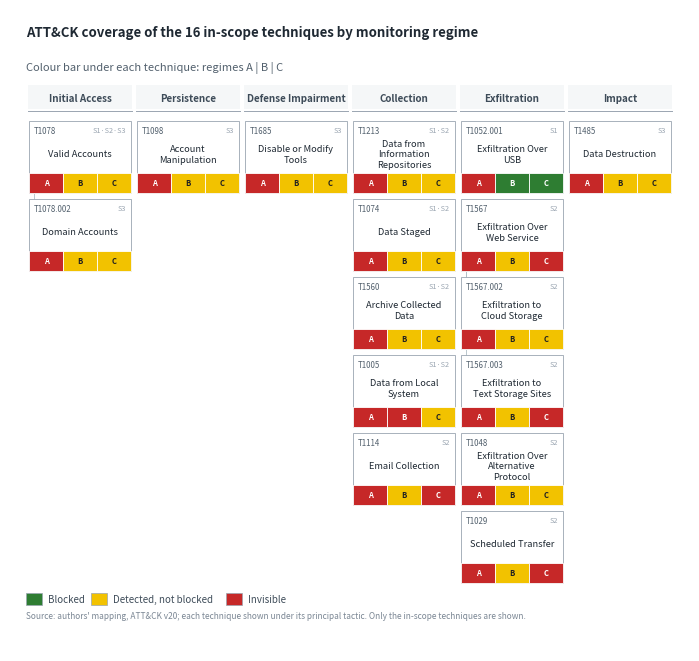
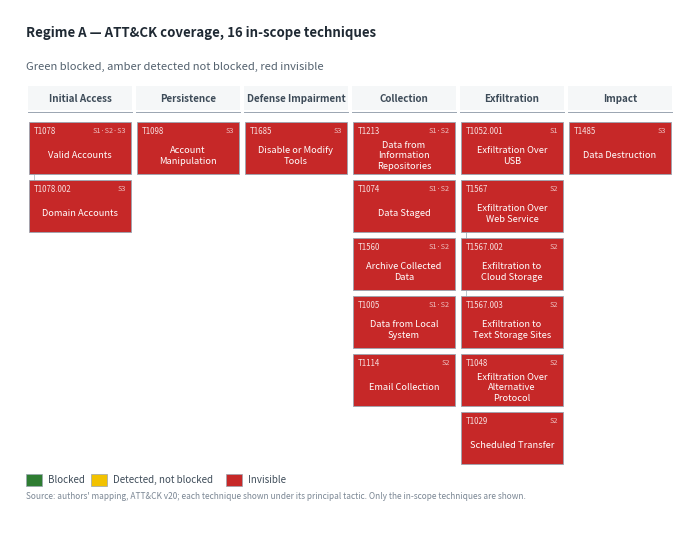
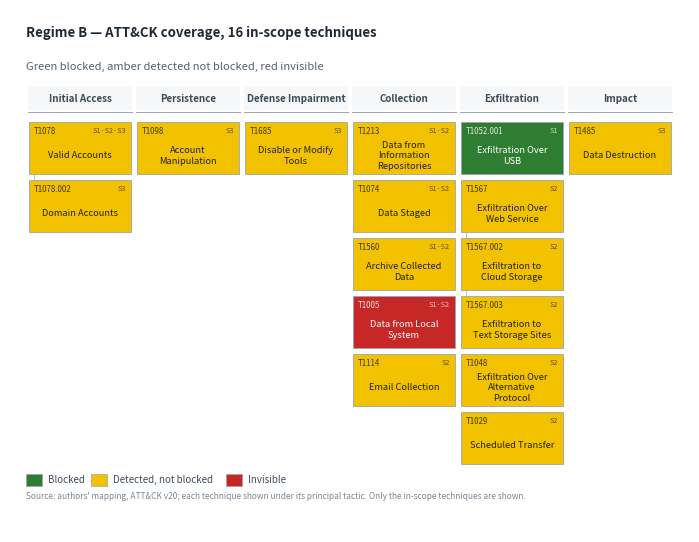
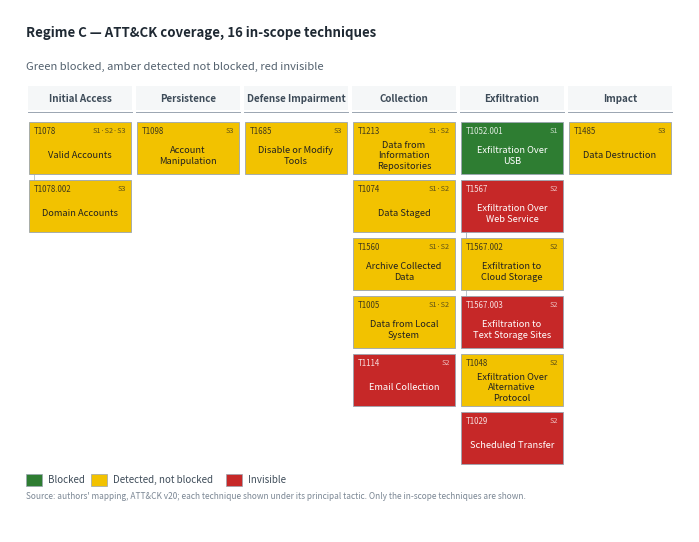
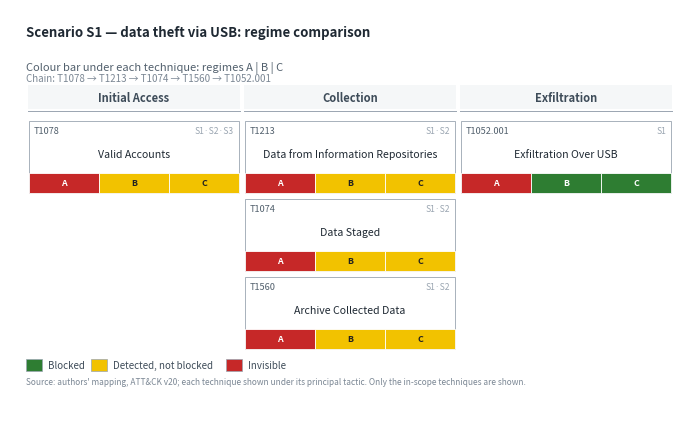
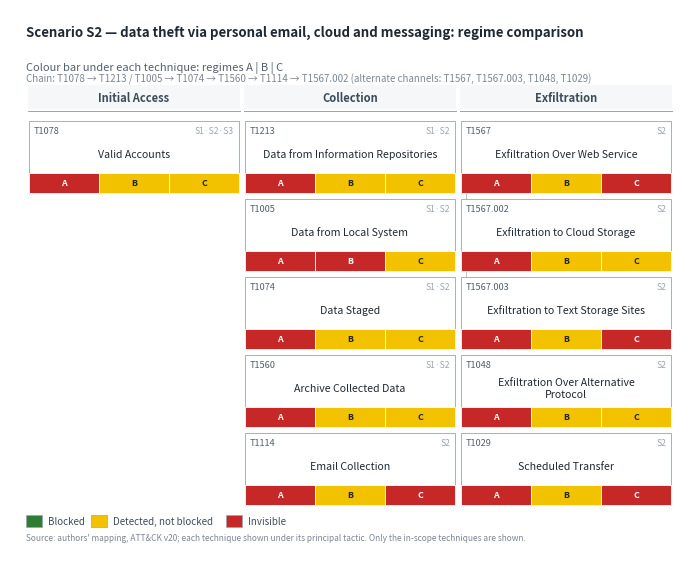
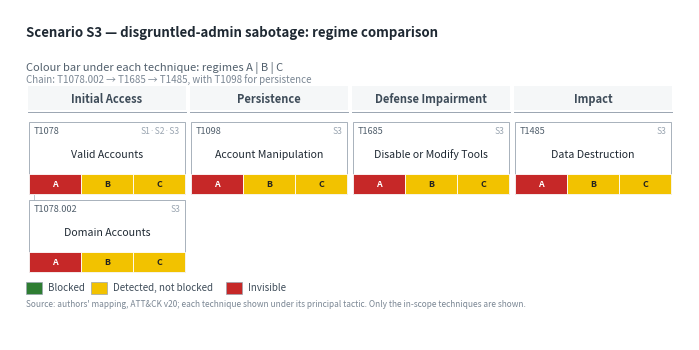

Recreate these plots in Python, in order.
#!/usr/bin/env python3
"""Self-contained report figures for the ATT&CK coverage map. No input files.

Outputs (PNG 300 dpi, SVG, PDF) into --outdir:
  fig_coverage         stripe matrix, A|B|C bar per technique   (report body)
  fig_regime_A/B/C     solid-fill matrix per regime             (layer plates / appendix)
  fig_scenario_S1/S2/S3 stripe matrix filtered to one scenario  (scenario cards)
The TECHS table is the source of truth: if you recolour anything in Navigator,
edit the matching row here and re-run.
"""
import argparse, pathlib, textwrap
import matplotlib; matplotlib.use("Agg")
import matplotlib.pyplot as plt
from matplotlib.patches import Rectangle

REGIMES = ["A", "B", "C"]
PAL = {"blocked": "#2E7D32", "detected": "#F2C200", "invisible": "#C62828"}
LBL = {"blocked": "Blocked", "detected": "Detected, not blocked", "invisible": "Invisible"}
FG = lambda b: "#FFFFFF" if b in ("blocked", "invisible") else "#212121"

# Updated tactic list and labels to reflect ATT&CK v20 Defense Impairment split
TLABEL = {"initial-access": "Initial Access", "persistence": "Persistence",
          "stealth": "Stealth", "defense-impairment": "Defense Impairment",
          "collection": "Collection", "exfiltration": "Exfiltration", "impact": "Impact"}
TCOLS = ["initial-access", "persistence", "stealth", "defense-impairment",
         "collection", "exfiltration", "impact"]

PAD, TITLE_H, HEAD_H, REG_H, GAP, LEG_H = .16, .34, .30, .26, .06, .52

# tid, name, tactic, scenarios, (A, B, C)
TECHS = [
    ("T1078",     "Valid Accounts",                         "initial-access", "S1 S2 S3", ("invisible", "detected", "detected")),
    ("T1078.002", "Domain Accounts",                        "initial-access", "S3",       ("invisible", "detected", "detected")),
    ("T1098",     "Account Manipulation",                   "persistence",    "S3",       ("invisible", "detected", "detected")),
    ("T1685",     "Disable or Modify Tools",                "defense-impairment", "S3",   ("invisible", "detected", "detected")),
    ("T1213",     "Data from Information Repositories",     "collection",     "S1 S2",    ("invisible", "detected", "detected")),
    ("T1074",     "Data Staged",                            "collection",     "S1 S2",    ("invisible", "detected", "detected")),
    ("T1560",     "Archive Collected Data",                 "collection",     "S1 S2",    ("invisible", "detected", "detected")),
    ("T1005",     "Data from Local System",                 "collection",     "S1 S2",    ("invisible", "invisible", "detected")),
    ("T1114",     "Email Collection",                       "collection",     "S2",       ("invisible", "detected", "invisible")),
    ("T1052.001", "Exfiltration Over USB",                  "exfiltration",   "S1",       ("invisible", "blocked",  "blocked")),
    ("T1567",     "Exfiltration Over Web Service",          "exfiltration",   "S2",       ("invisible", "detected", "invisible")),
    ("T1567.002", "Exfiltration to Cloud Storage",          "exfiltration",   "S2",       ("invisible", "detected", "detected")),
    ("T1567.003", "Exfiltration to Text Storage Sites",     "exfiltration",   "S2",       ("invisible", "detected", "invisible")),
    ("T1048",     "Exfiltration Over Alternative Protocol", "exfiltration",   "S2",       ("invisible", "detected", "detected")),
    ("T1029",     "Scheduled Transfer",                     "exfiltration",   "S2",       ("invisible", "detected", "invisible")),
    ("T1485",     "Data Destruction",                       "impact",         "S3",       ("invisible", "detected", "detected")),
]

SDESC = {"S1": "data theft via USB",
         "S2": "data theft via personal email, cloud and messaging",
         "S3": "disgruntled-admin sabotage"}
CHAINS = {
    "S1": ("T1078 → T1213 → T1074 → T1560 → T1052.001",
           ["T1078", "T1213", "T1074", "T1560", "T1052.001"]),
    "S2": ("T1078 → T1213 / T1005 → T1074 → T1560 → T1114 → T1567.002 "
           "(alternate channels: T1567, T1567.003, T1048, T1029)",
           ["T1078", "T1213", "T1005", "T1074", "T1560", "T1114",
            "T1567", "T1567.002", "T1567.003", "T1048", "T1029"]),
    "S3": ("T1078.002 → T1685 → T1485, with T1098 for persistence",
           ["T1078", "T1078.002", "T1098", "T1685", "T1485"]),
}

NAME = {t[0]: t[1] for t in TECHS}
COLS = {t[0]: t[4] for t in TECHS}
SCEN = {t[0]: t[3] for t in TECHS}

def canvas(width, H):
    fig = plt.figure(figsize=(width, H))
    ax = fig.add_axes([0, 0, 1, 1])
    ax.set_xlim(0, width); ax.set_ylim(0, H); ax.axis("off")
    return fig, ax

def tile_solid(ax, x, y, w, h, tid, b, fs, wrap):
    ax.add_patch(Rectangle((x, y), w, h, facecolor=PAL[b], edgecolor="#9AA5B1", lw=.6, zorder=2))
    ax.text(x + .05, y + h - .05, tid, fontsize=fs - 1, va="top", color=FG(b), alpha=.85, zorder=3)
    ax.text(x + w - .05, y + h - .05, SCEN[tid].replace(" ", "·"), fontsize=fs - 1.4,
            va="top", ha="right", color=FG(b), alpha=.7, zorder=3)
    ax.text(x + w / 2, y + (h - .16) / 2, "\n".join(textwrap.wrap(NAME[tid], wrap)),
            fontsize=fs, ha="center", va="center", color=FG(b), linespacing=1.15, zorder=3)

def tile_stripe(ax, x, y, w, h, tid, fs, wrap, text_h, bar_h):
    ax.add_patch(Rectangle((x, y), w, h, facecolor="#FFFFFF", edgecolor="#9AA5B1", lw=.6, zorder=2))
    ax.text(x + .05, y + h - .05, tid, fontsize=fs - 1, va="top", color="#52606D", zorder=3)
    ax.text(x + w - .05, y + h - .05, SCEN[tid].replace(" ", "·"), fontsize=fs - 1.4,
            va="top", ha="right", color="#9AA5B1", zorder=3)
    ax.text(x + w / 2, y + bar_h + (text_h - .14) / 2, "\n".join(textwrap.wrap(NAME[tid], wrap)),
            fontsize=fs, ha="center", va="center", color="#1F2933", linespacing=1.15, zorder=3)
    sw = w / len(REGIMES)
    for i, (lab, b) in enumerate(zip(REGIMES, COLS[tid])):
        ax.add_patch(Rectangle((x + i * sw, y), sw, bar_h, facecolor=PAL[b],
                               edgecolor="#FFFFFF", lw=.6, zorder=3))
        ax.text(x + i * sw + sw / 2, y + bar_h / 2, lab, fontsize=fs - 1.2, weight="bold",
                ha="center", va="center", color=FG(b), zorder=4)

def build(mode, width, tile_h, outdir, regime=None, scen=None):
    techs = TECHS
    if scen:
        techs = [T for tid in CHAINS[scen][1] for T in TECHS if T[0] == tid]
    st = {c: [t[0] for t in techs if t[2] == c] for c in TCOLS}
    cols = [c for c in TCOLS if st[c]]
    cw = (width - 2 * PAD) / len(cols)
    fs = max(5.0, min(7.6, cw * 6.2))
    wrap = max(10, int((cw - .16) / (fs * .5 / 72)))
    bar_h = .20 if mode == "stripe" else 0.0
    th = tile_h + bar_h
    body = max(len(st[c]) for c in cols) * (th + GAP)
    H = PAD + TITLE_H + REG_H + HEAD_H + body + LEG_H + PAD
    fig, ax = canvas(width, H)
    if scen:
        title = f"Scenario {scen} — {SDESC[scen]}: regime comparison"
    elif mode == "stripe":
        title = f"ATT&CK coverage of the {len(TECHS)} in-scope techniques by monitoring regime"
    else:
        title = f"Regime {regime} — ATT&CK coverage, {len(TECHS)} in-scope techniques"
    ax.text(PAD, H - PAD, title, fontsize=9.5, weight="bold", va="top", color="#1F2933")
    top = H - PAD - TITLE_H
    ax.text(PAD, top - .02,
            "Colour bar under each technique: regimes A | B | C" if mode == "stripe"
            else "Green blocked, amber detected not blocked, red invisible",
            fontsize=8, va="top", color="#52606D")
    if scen:
        ax.text(PAD, top - .14, "Chain: " + CHAINS[scen][0],
                fontsize=7, va="top", color="#7B8794")
    hy = top - REG_H
    for ci, c in enumerate(cols):
        x = PAD + ci * cw
        ax.add_patch(Rectangle((x + .02, hy - HEAD_H + .06), cw - .04, HEAD_H - .06,
                               facecolor="#F5F7F8", edgecolor="none"))
        ax.text(x + cw / 2, hy - HEAD_H / 2 + .02, TLABEL[c], ha="center", va="center",
                fontsize=fs + .4, weight="bold", color="#3E4C59")
        ax.plot([x + .02, x + cw - .02], [hy - HEAD_H + .04] * 2, color="#9AA5B1", lw=.7)
    base = hy - HEAD_H - GAP
    for ci, c in enumerate(cols):
        ypos = {}
        for ri, tid in enumerate(st[c]):
            x, w = PAD + ci * cw + .03, cw - .06
            y = base - (ri + 1) * th - ri * GAP
            ind = 0.0
            par = tid.split(".")[0]
            if "." in tid and par in ypos:
                ind = .12
                ax.plot([x + .05] * 2, [ypos[par], y + th / 2], color="#B0BEC5", lw=.6, zorder=1)
                ax.plot([x + .05, x + ind], [y + th / 2] * 2, color="#B0BEC5", lw=.6, zorder=1)
            ypos[tid] = y
            if mode == "stripe":
                tile_stripe(ax, x, y, w, th, tid, fs, wrap, tile_h, bar_h)
            else:
                tile_solid(ax, x, y, w, th, tid, COLS[tid][REGIMES.index(regime)], fs, wrap)
    lx, ly = PAD, PAD + .30
    for k in ("blocked", "detected", "invisible"):
        ax.add_patch(Rectangle((lx, ly), .16, .12, facecolor=PAL[k], edgecolor="#9AA5B1", lw=.5))
        ax.text(lx + .22, ly + .06, LBL[k], fontsize=7, va="center", color="#3E4C59")
        lx += .30 + len(LBL[k]) * .05
    ax.text(PAD, PAD + .24, textwrap.fill(
        "Source: authors' mapping, ATT&CK v20; each technique shown under its principal tactic. "
        "Only the in-scope techniques are shown.", 150),
        fontsize=6, color="#7B8794", va="top")
    name = (f"fig_scenario_{scen}" if scen else
            "fig_coverage" if mode == "stripe" else f"fig_regime_{regime}")
    for ext in ("png", "svg", "pdf"):
        fig.savefig(f"{outdir}/{name}.{ext}", dpi=300, facecolor="white")
    plt.close(fig)
    print(f"wrote {outdir}/{name}.png/.svg/.pdf  ({width:.1f} x {H:.1f} in)")

if __name__ == "__main__":
    ap = argparse.ArgumentParser()
    ap.add_argument("--outdir", default="report/figs")
    ap.add_argument("--width", type=float, default=6.8)
    ap.add_argument("--tile-h", type=float, default=0.52)
    a = ap.parse_args()
    pathlib.Path(a.outdir).mkdir(parents=True, exist_ok=True)
    ab = {"invisible": "inv", "detected": "det", "blocked": "blk"}
    print(f"{'ID':10} {'scenarios':9} A   B   C")
    for tid, _, _, scen, cols in TECHS:
        print(f"{tid:10} {scen:9} " + "  ".join(ab[c] for c in cols))
    build("stripe", a.width, a.tile_h, a.outdir)
    for r in REGIMES:
        build("solid", a.width, a.tile_h, a.outdir, regime=r)
    for s in ("S1", "S2", "S3"):
        build("stripe", a.width, a.tile_h, a.outdir, scen=s)
